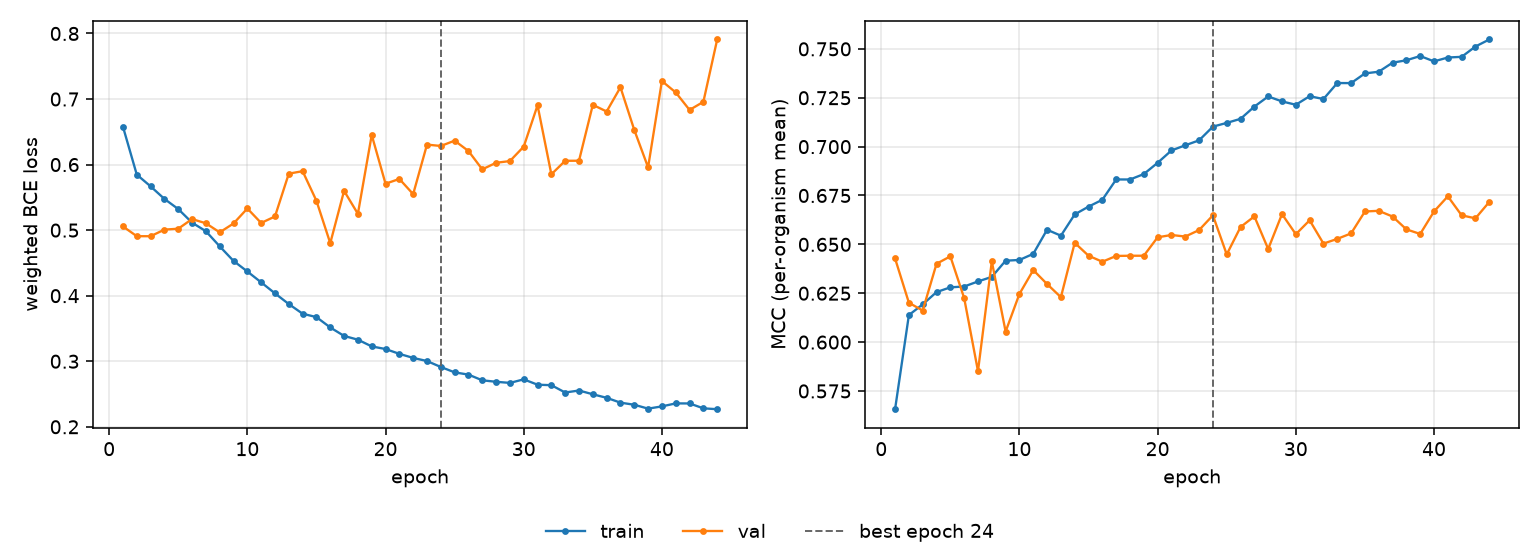

Source data for this figure (header and first rows):
epoch, tr_loss, vl_loss, tr_mcc, vl_mcc, is_best
1, 0.6577, 0.5056, 0.5657, 0.6428, False
2, 0.5847, 0.4908, 0.6138, 0.6201, False
3, 0.5668, 0.4907, 0.6193, 0.6161, False
4, 0.5476, 0.5008, 0.6256, 0.6401, False
5, 0.5322, 0.5022, 0.628, 0.6439, False
6, 0.5114, 0.5169, 0.6284, 0.6225, False
7, 0.4984, 0.5105, 0.631, 0.5851, False
8, 0.4753, 0.4966, 0.6334, 0.6413, False
9, 0.453, 0.5102, 0.6416, 0.6054, False
10, 0.437, 0.533, 0.642, 0.6247, False
11, 0.4203, 0.5109, 0.6452, 0.6368, False
12, 0.4036, 0.5209, 0.6575, 0.6297, False
13, 0.3872, 0.5862, 0.6544, 0.623, False
14, 0.3725, 0.5899, 0.6653, 0.6508, False
15, 0.3673, 0.5448, 0.6693, 0.6442, False
16, 0.3515, 0.4801, 0.6728, 0.6411, False
17, 0.3386, 0.5599, 0.6832, 0.6441, False
18, 0.3329, 0.5249, 0.6832, 0.6442, False
19, 0.3226, 0.6452, 0.686, 0.6442, False
20, 0.3186, 0.5708, 0.6917, 0.6536, False
21, 0.3113, 0.5781, 0.698, 0.6548, False
22, 0.3051, 0.5549, 0.7007, 0.654, False
23, 0.3003, 0.6305, 0.7032, 0.6573, False
24, 0.2913, 0.6284, 0.7102, 0.6648, True
25, 0.2831, 0.6365, 0.7121, 0.6449, False
26, 0.2796, 0.6207, 0.7142, 0.6589, False
27, 0.2709, 0.5927, 0.7205, 0.6643, False
28, 0.2687, 0.6027, 0.7257, 0.6476, False
29, 0.267, 0.6054, 0.7231, 0.6655, False
30, 0.2724, 0.6274, 0.7214, 0.6552, False
31, 0.2642, 0.6904, 0.7258, 0.6623, False
32, 0.2635, 0.5851, 0.7243, 0.6504, False
33, 0.2523, 0.6058, 0.7325, 0.6528, False
34, 0.2554, 0.6059, 0.7325, 0.6556, False
35, 0.2496, 0.6912, 0.7375, 0.6668, False
36, 0.2442, 0.681, 0.7383, 0.6672, False
37, 0.2368, 0.7179, 0.7429, 0.6642, False
38, 0.2336, 0.6528, 0.7442, 0.6577, False
39, 0.2277, 0.5958, 0.7464, 0.6553, False
40, 0.2311, 0.7274, 0.7436, 0.6668, False
41, 0.2357, 0.71, 0.7456, 0.6746, False
42, 0.2356, 0.6834, 0.7459, 0.6648, False
43, 0.2282, 0.6957, 0.7512, 0.6633, False
44, 0.2268, 0.7908, 0.7548, 0.6717, False
